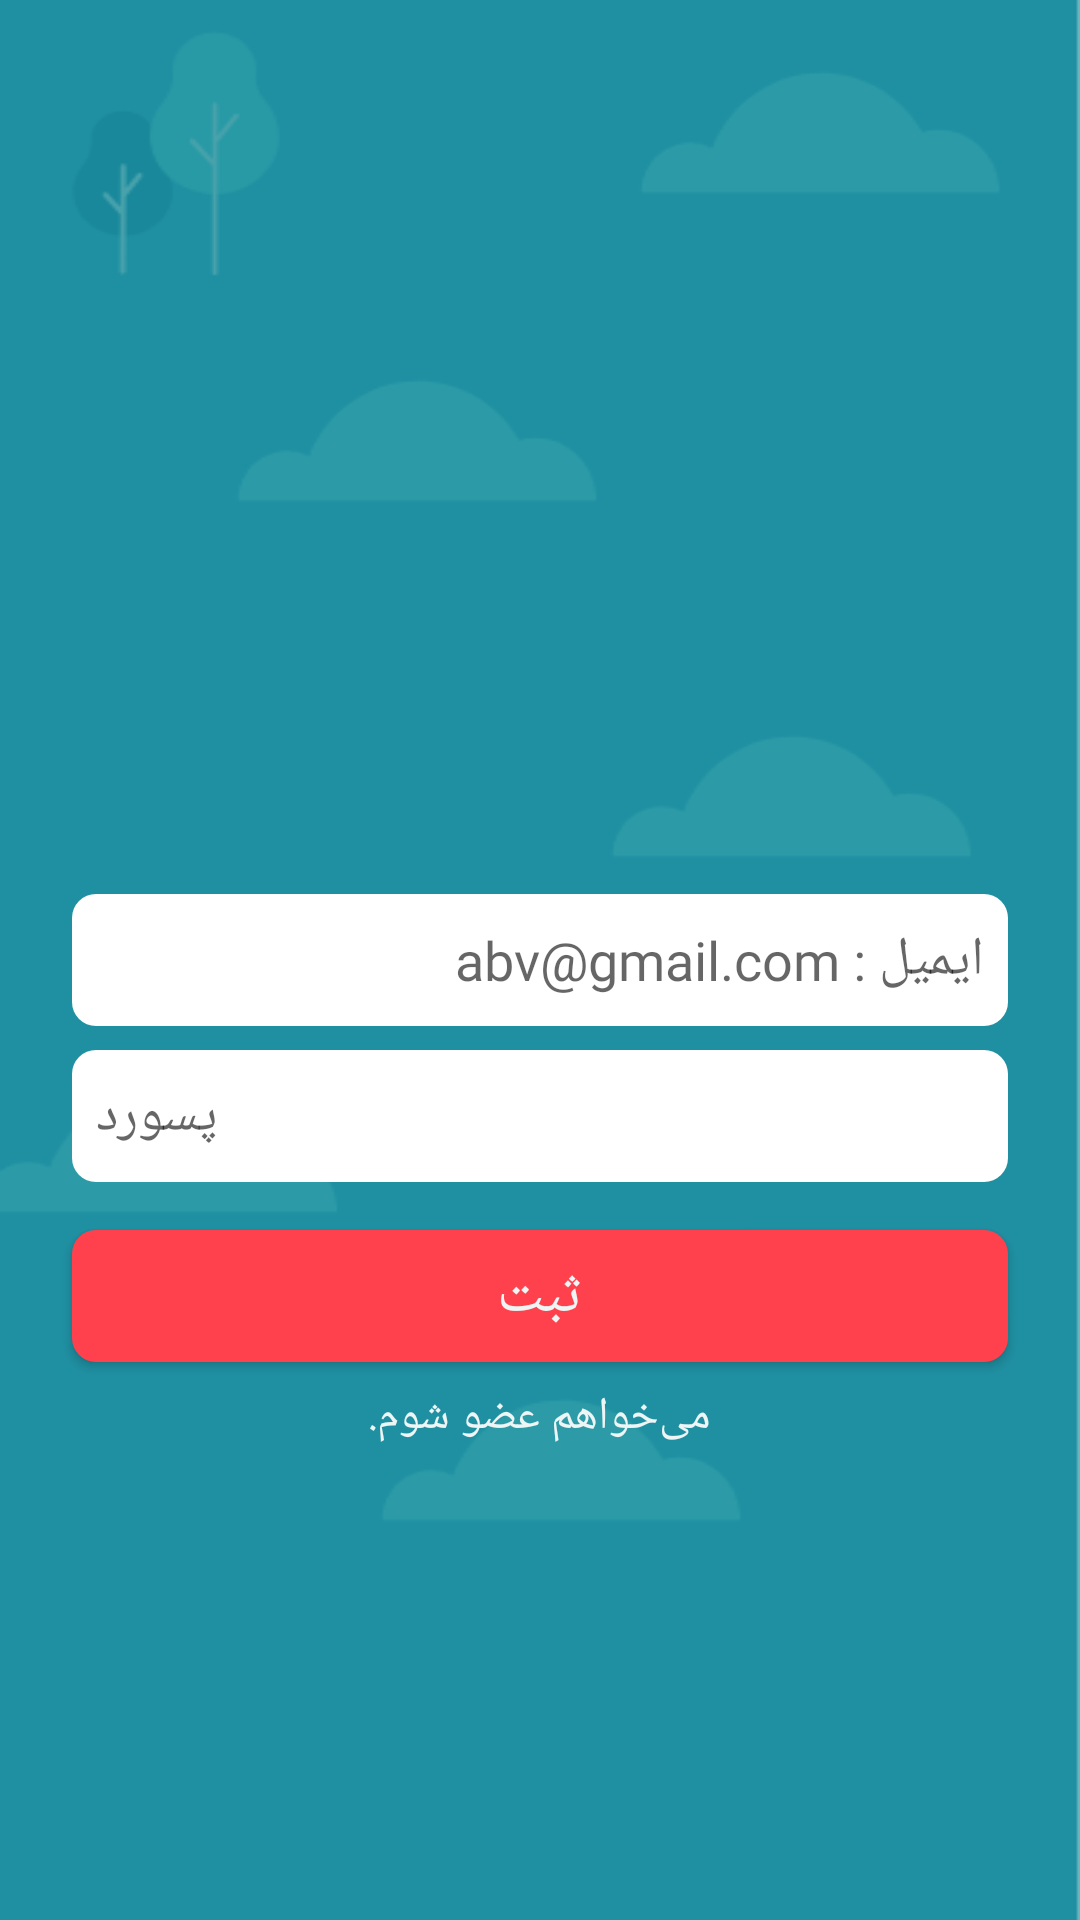

This screen was rendered from an Android layout file. Write that file and the resources it references.
<!-- AndroidManifest.xml: application theme AppTheme -->
<!-- res/layout/login_page.xml -->
<?xml version="1.0" encoding="utf-8"?>
<RelativeLayout xmlns:android="http://schemas.android.com/apk/res/android"
    android:layout_width="match_parent"
    android:layout_height="match_parent"
    android:background="@drawable/background_welcome_page">

    <ImageView
        android:id="@+id/login_page_logo"
        android:layout_width="200dp"
        android:layout_height="175dp"
        android:layout_above="@id/login_email_insert"
        android:layout_centerInParent="true"
        android:layout_marginBottom="80dp"
        android:src="@drawable/logo" />

    <EditText
        android:id="@+id/login_email_insert"
        android:layout_width="match_parent"
        android:layout_height="44dp"
        android:layout_centerInParent="true"
        android:layout_marginStart="24dp"
        android:layout_marginEnd="24dp"
        android:background="@drawable/search_style"
        android:fontFamily="@font/iransansweb_fanum_medium"
        android:hint="ایمیل : abv@gmail.com"
        android:layoutDirection="rtl"
        android:paddingStart="8dp"
        android:paddingEnd="8dp" />

    <android.support.design.widget.TextInputEditText
        android:id="@+id/login_password_insert"
        android:layout_width="match_parent"
        android:layout_height="44dp"
        android:layout_below="@id/login_email_insert"
        android:layout_marginStart="24dp"
        android:layout_marginTop="8dp"
        android:layout_marginEnd="24dp"
        android:background="@drawable/search_style"
        android:fontFamily="@font/iransansweb_fanum_medium"
        android:hint="پسورد"
        android:inputType="textPassword"
        android:layoutDirection="rtl"
        android:paddingStart="8dp"
        android:paddingEnd="8dp" />

    <Button
        android:id="@+id/login_submit_button"
        android:layout_width="match_parent"
        android:layout_height="44dp"
        android:layout_below="@id/login_password_insert"
        android:layout_marginStart="24dp"
        android:layout_marginTop="16dp"
        android:layout_marginEnd="24dp"
        android:background="@drawable/reserve_button_style"
        android:fontFamily="@font/iransans_fanum_bold"
        android:text="ثبت"
        android:textColor="@color/whiteDark"
        android:textSize="20sp" />

    <TextView
        android:id="@+id/login_to_signup"
        android:layout_width="wrap_content"
        android:layout_height="wrap_content"
        android:layout_below="@+id/login_submit_button"
        android:layout_centerHorizontal="true"
        android:layout_marginTop="8dp"
        android:fontFamily="@font/iransans_fanum_bold"
        android:gravity="center"
        android:layoutDirection="rtl"
        android:text="می‌خواهم عضو شوم."
        android:textColor="@color/whiteDark"
        android:textSize="15sp" />

</RelativeLayout>
<!-- resources referenced by this layout -->
<resources>
  <color name="whiteDark">#EEF5F5</color>
  <!-- drawable background_welcome_page: png bitmap (drawable, 15556 bytes) -->
  <!-- drawable logo: png bitmap (mipmap-xxhdpi, 46028 bytes) -->
  <!-- drawable reserve_button_style (drawable) -->
  <?xml version="1.0" encoding="utf-8"?>
  <shape  xmlns:android="http://schemas.android.com/apk/res/android">
      <solid android:color="#ff414d" />
      <corners android:radius="8dp"/>
      <padding android:left="15dp" android:right="15dp" />
  
  </shape>
  <!-- drawable search_style (drawable) -->
  <?xml version="1.0" encoding="utf-8"?>
  <shape xmlns:android="http://schemas.android.com/apk/res/android"
      android:shape="rectangle">
      <solid android:color="@color/white" android:width="2dp"/> />
      <corners android:radius="8dp"/>
  
  
  </shape>
  <style name="AppTheme" parent="Theme.AppCompat.Light.NoActionBar">
          
          <item name="colorPrimary">@color/colorPrimary</item>
          <item name="colorPrimaryDark">@color/colorPrimaryDark</item>
          <item name="colorAccent">@color/colorAccent</item>
      </style>
  <color name="white">#FFFFFF</color>
  <color name="colorPrimary">#008577</color>
  <color name="colorPrimaryDark">#1AA6B7</color>
  <color name="colorAccent">#D81B60</color>
</resources>
